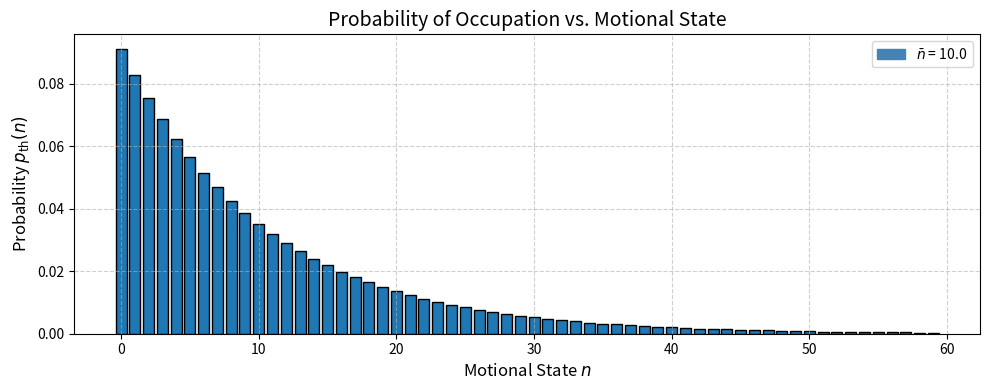

Reproduce this figure in Python.
# -*- coding: utf-8 -*-
"""
Created on Fri Sep 19 14:05:38 2025

[redacted]
"""

import numpy as np
import matplotlib.pyplot as plt
from matplotlib.patches import Patch  # <-- for custom legend

# Mean occupation number
nbar = 10.0

# Occupation number states
n = np.arange(0, 60)

# Choose a motional state n_target >> nbar
#n_target = 35  # Example: 3×n̄

# Thermal distribution
pth = (nbar**n) / ((nbar + 1)**(n + 1))
pth /= np.sum(pth)  # Normalize

# Color list: red if n == n_target, else steelblue
#colors = ['red' if ni == n_target else 'steelblue' for ni in n]

# Plot
plt.figure(figsize=(10, 4))
plt.bar(n, pth, width=0.8, edgecolor='black')

# Title and axes
plt.title(r"Probability of Occupation vs. Motional State", fontsize=14)
plt.xlabel("Motional State $n$", fontsize=12)
plt.ylabel("Probability $p_{\mathrm{th}}(n)$", fontsize=12)

# Custom legend handles
legend_handles = [
    Patch(color='steelblue', label=fr"$\bar{{n}}$ = {nbar}"),
    #Patch(color='red', label=f"Number of RSB Pulses = {n_target}")
]
plt.legend(handles=legend_handles, loc='upper right')

# Aesthetics
plt.grid(True, linestyle='--', alpha=0.6)
plt.tight_layout()
plt.show()